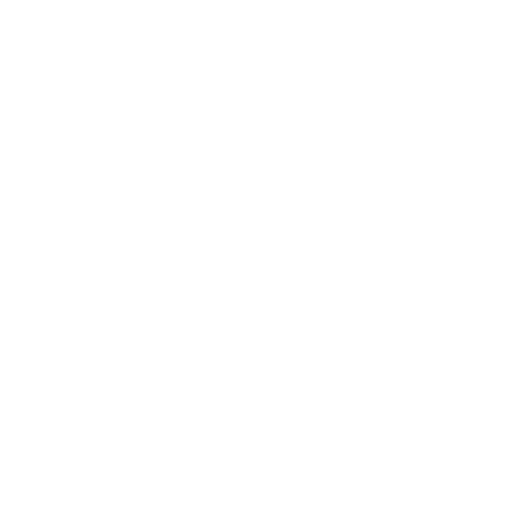
t = 0.00 s
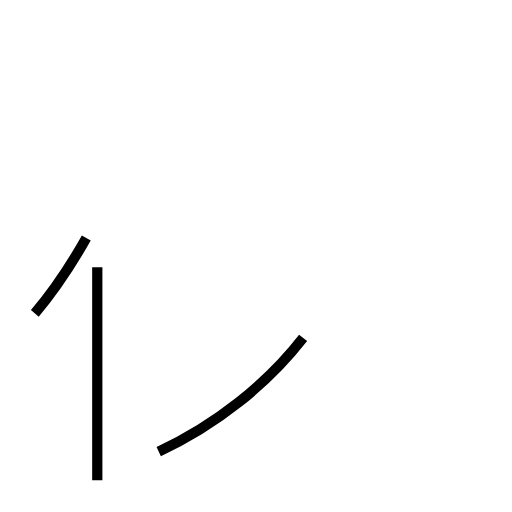
t = 1.44 s
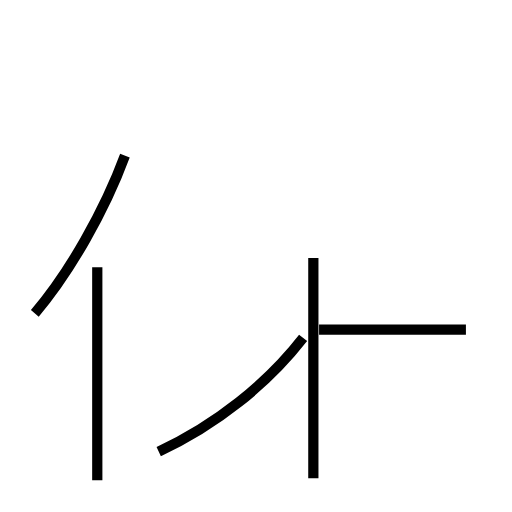
t = 2.78 s
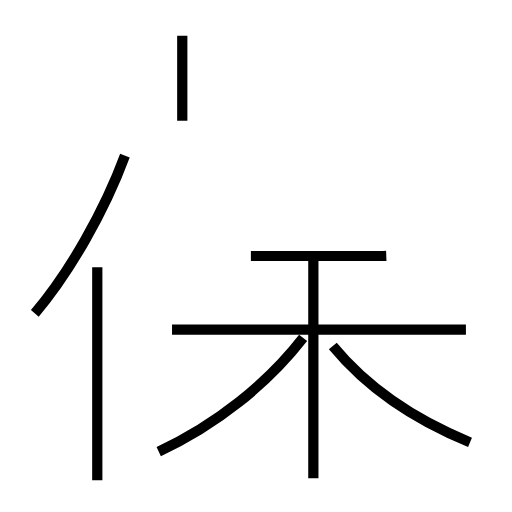
t = 4.35 s
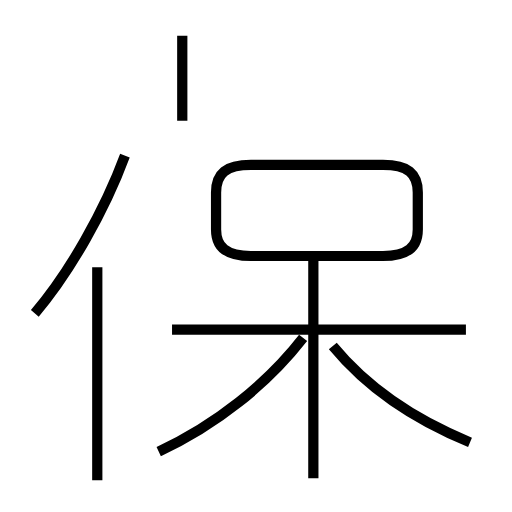
t = 5.54 s
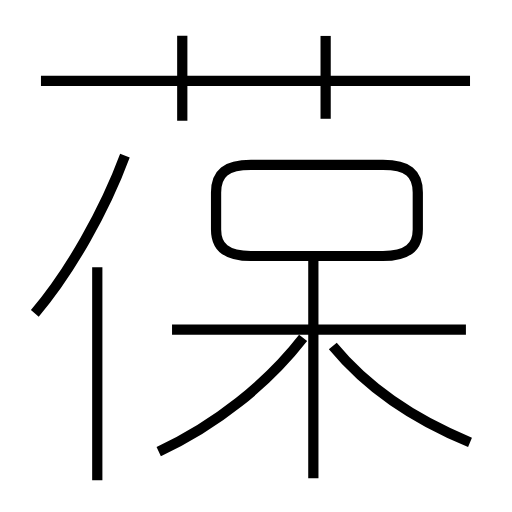
t = 7.04 s

The animated SVG that drew these frames (rendered in a browser with its animation timeline set to each time). Animation: 10 SMIL elements (animate=10); one cycle of 7.04 s.

<?xml version='1.0' encoding='utf-8'?>
<svg viewBox="0.0 -6.0 50.0 50.0" version="1.1" xmlns="http://www.w3.org/2000/svg"><rect x="-1000" y="-1000" width="2000" height="2000" stroke="white" fill="white" /><g style="fill:none;stroke:#000000;stroke-width:1"><path d="M 15.5 0.1 C 21.1 -2.5 26.1 -6.5 29.6 -11.0 " transform="translate(0.0 38.0)" stroke-dasharray="18.108867060328826" stroke-dashoffset="18.108867060328826"><animate attributeName="stroke-dashoffset" from="18.108867060328826" to="0" dur="0.5432660118098648s" begin="0s" fill="freeze" /></path><path d="M 9.5 2.9 L 9.5 -17.9 " transform="translate(0.0 38.0)" stroke-dasharray="20.799999999999997" stroke-dashoffset="20.799999999999997"><animate attributeName="stroke-dashoffset" from="20.799999999999997" to="0" dur="0.6239999999999999s" begin="0.5432660118098648s" fill="freeze" /></path><path d="M 3.4 -13.4 C 6.8 -17.4 10.2 -23.4 12.2 -28.8 " transform="translate(0.0 38.0)" stroke-dasharray="17.8166544526142" stroke-dashoffset="17.8166544526142"><animate attributeName="stroke-dashoffset" from="17.8166544526142" to="0" dur="0.5344996335784259s" begin="1.1672660118098648s" fill="freeze" /></path><path d="M 30.6 2.7 L 30.6 -18.8 " transform="translate(0.0 38.0)" stroke-dasharray="21.5" stroke-dashoffset="21.5"><animate attributeName="stroke-dashoffset" from="21.5" to="0" dur="0.645s" begin="1.7017656453882908s" fill="freeze" /></path><path d="M 45.5 -11.8 L 16.8 -11.8 " transform="translate(0.0 38.0)" stroke-dasharray="28.7" stroke-dashoffset="28.7"><animate attributeName="stroke-dashoffset" from="28.7" to="0" dur="0.861s" begin="2.346765645388291s" fill="freeze" /></path><path d="M 45.9 -0.8 C 40.5 -3.0 35.8 -6.2 32.5 -10.2 " transform="translate(0.0 38.0)" stroke-dasharray="16.533353880854857" stroke-dashoffset="16.533353880854857"><animate attributeName="stroke-dashoffset" from="16.533353880854857" to="0" dur="0.4960006164256457s" begin="3.2077656453882906s" fill="freeze" /></path><path d="M 17.8 -32.2 L 17.8 -40.5 " transform="translate(0.0 38.0)" stroke-dasharray="8.299999999999997" stroke-dashoffset="8.299999999999997"><animate attributeName="stroke-dashoffset" from="8.299999999999997" to="0" dur="0.24899999999999992s" begin="3.703766261813936s" fill="freeze" /></path><path d="M 24.5 -19.0 L 37.4 -19.0 C 39.8 -19.0 40.8 -19.9 40.8 -21.6 L 40.8 -25.2 C 40.8 -27.1 39.8 -27.9 37.4 -27.9 L 24.5 -27.9 C 22.1 -27.9 21.1 -27.1 21.1 -25.2 L 21.1 -21.6 C 21.1 -19.9 22.1 -19.0 24.5 -19.0 Z " transform="translate(0.0 38.0)" stroke-dasharray="52.84971673082853" stroke-dashoffset="52.84971673082853"><animate attributeName="stroke-dashoffset" from="52.84971673082853" to="0" dur="1.5854915019248559s" begin="3.9527662618139363s" fill="freeze" /></path><path d="M 45.9 -36.1 L 4.0 -36.1 " transform="translate(0.0 38.0)" stroke-dasharray="41.9" stroke-dashoffset="41.9"><animate attributeName="stroke-dashoffset" from="41.9" to="0" dur="1.257s" begin="5.538257763738792s" fill="freeze" /></path><path d="M 31.8 -32.4 L 31.8 -40.5" transform="translate(0.0 38.0)" stroke-dasharray="8.100000000000001" stroke-dashoffset="8.100000000000001"><animate attributeName="stroke-dashoffset" from="8.100000000000001" to="0" dur="0.24300000000000002s" begin="6.795257763738792s" fill="freeze" /></path></g></svg>
